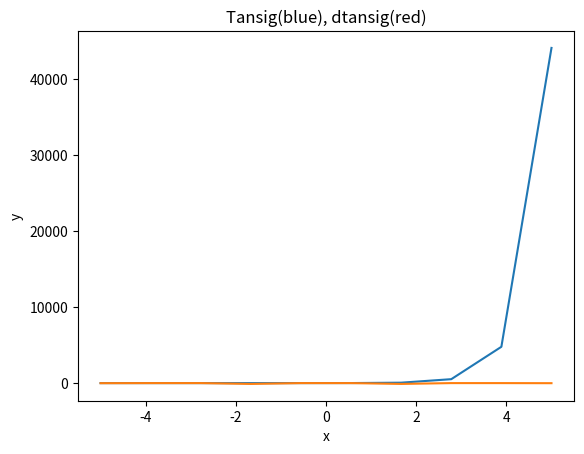

This chart was generated by the following Python code:
import numpy as np
import matplotlib.pyplot as plt


def tansig(x):
    return 2 / ((1 + np.exp(-2 * x)) - 1)


def dtansig(x):
    return 1 - (pow(np.tan(x), 2))


x = np.linspace(-5, 5, 10)
p = tansig(x)

r = dtansig(x)

plt.title('Tansig(blue), dtansig(red)')
plt.xlabel("x")
plt.ylabel("y")
plt.plot(x, p)
plt.plot(x, r)
plt.show()


def writeToFileTansig():
    print('tansig(x) Function')
    with open('D:\Політех\ІІ курс\Методи штучного інтелекту\Lab\Lab 1\Readme.txt', 'w') as f1:
        for i in np.arange(-5, 5, 0.1):
            t = tansig(i)
            print("x= ", i, "y=", t, file=f1)
            print("x=", i, "y=", t)


writeToFileTansig()


def writeToFileDtansig():
    print('Dtansig(x) Function')
    with open('D:\Політех\ІІ курс\Методи штучного інтелекту\Lab\Lab 1\DReadme.txt', 'w') as f1:
        for i in np.arange(-5, 5, 0.1):
            t = dtansig(i)
            print("x= ", i, "y=", t, file=f1)
            print("x= ", i, "y=", t)


writeToFileDtansig()
